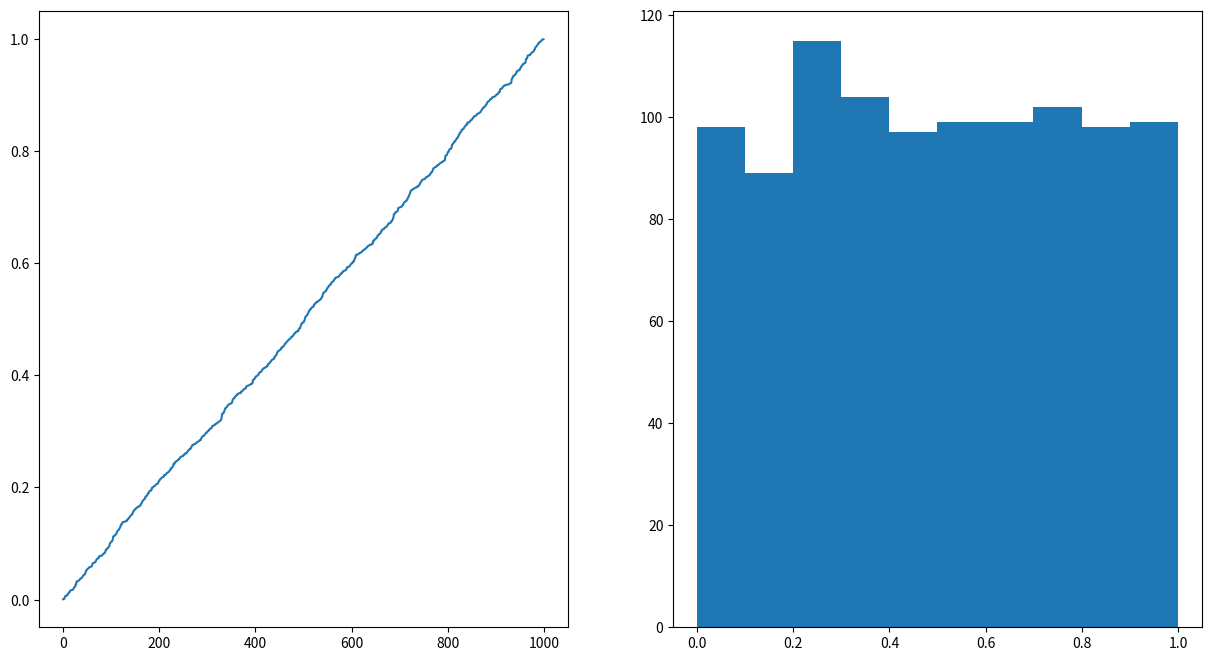

Reproduce this figure in Python.
import matplotlib
import matplotlib.pyplot as plt
matplotlib.rcParams['figure.figsize'] = (15, 8)
import numpy as np
import pandas as pd

rng = np.random.default_rng()
help(rng.random)

x = rng.random(size=1000)
print(x[:10])

fig, (ax1, ax2) = plt.subplots(1, 2)
ax1.plot(np.sort(x))
ax2.hist(x);

true_pos = .994
true_neg = .998
pop_rate = 1.2 / 333

N = int(1e6)
hiv_status = pd.Series( rng.random(N) < pop_rate, name="HIV+")
n = np.sum(hiv_status)
test_result = pd.Series( np.full((N,), ""), name="test")
# hiv+ people
test_result[hiv_status] = ["+" if p < true_pos else "-" for p in rng.random(n)]
# hiv- people
test_result[~hiv_status] = ["-" if p < true_neg else "+" for p in rng.random(N - n)]

pd.crosstab(hiv_status, test_result, margins=True)

pd.crosstab(hiv_status, test_result, margins=True)

hiv_given_plus = sum(hiv_status & (test_result == "+")) / np.sum(test_result == "+")
print(f"The proportion of the {np.sum(test_result == '+')} people "
      f"that had a positive test result that actually have HIV is {100*hiv_given_plus:.2f}%.")

